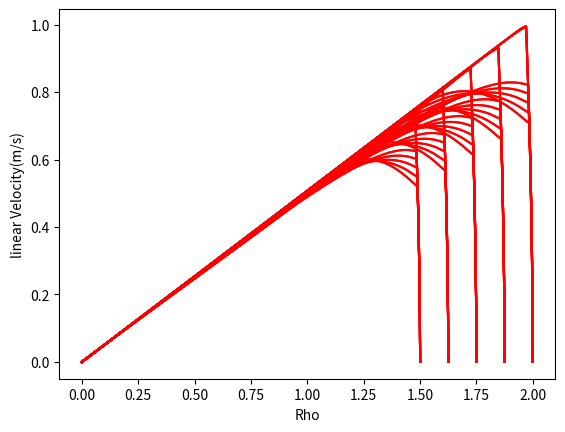
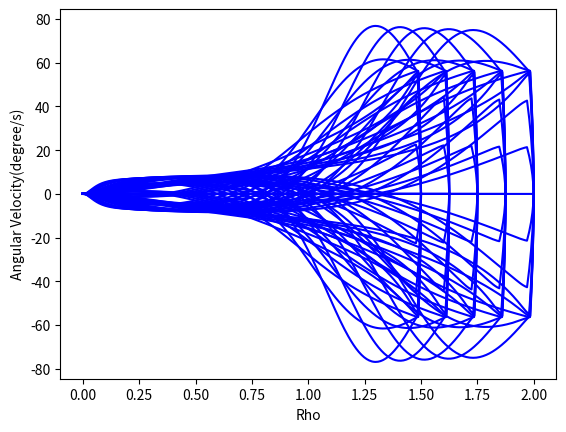
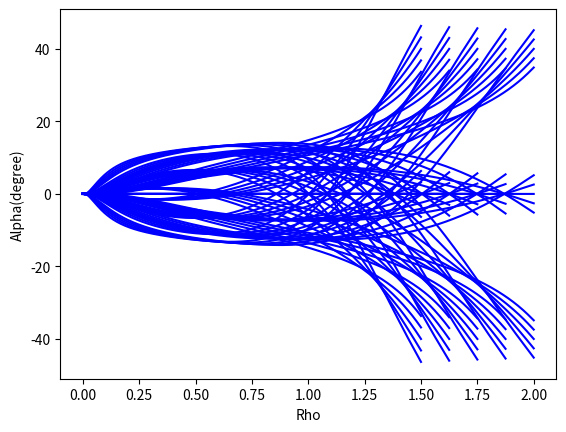
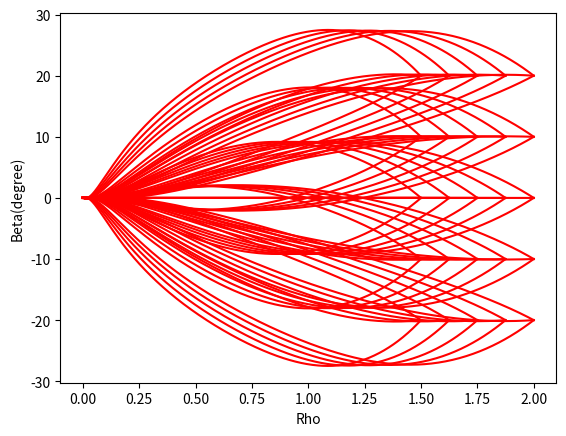
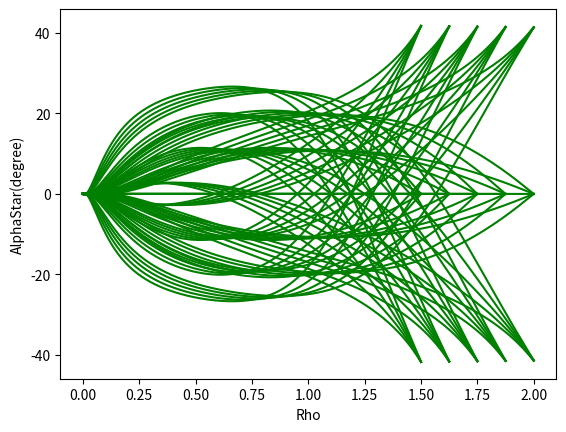
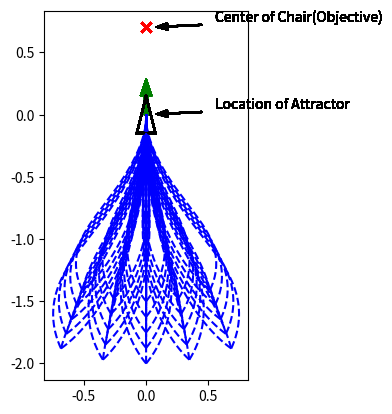

Recreate these plots in Python, in order.
# -*- coding: utf-8 -*-
# [redacted]
# @Date:   2019-10-10 22:40:46
# [redacted]
# @Last Modified time: 2019-10-29 10:30:30

import matplotlib.pyplot as plt
import numpy as np
from random import random

x_camera_traj, y_camera_traj = [], []
x_center_traj, y_center_traj = [], []
Rho = []
Alpha = []
Beta = []
AlphaStar = []
AlphaDot = [0]
BetaDot = [0]

V = [0]
W = [0]
A_V = []
A_W = []
FOV = []
C_FOV = []
L_FOV = []
R_FOV = []

v_threshold = 25
w_threshold = 5
a_v_threshold = 5
a_w_threshold = 4

Kp_rho = 0.5 # depends on the real Qolo's speed
# K4 = 3.21
# K = [8.31,6.42] 
# K4 = 1.43
# K = [6.57,2.86]
K4 = 4.85
# K = [5.6, 1.06]
# K4 = 0.53
K = [2, 2] 
# K = [4.36, 0.85]
Kp_alpha = K[0] #15
Kp_beta = K[1] #2   # 3 is better than 5 or 10 or 15
dt = 0.01
chair_width = 0.5
chair_length = 0.5
safe_distance = 0.45 # distanc between attractor and chair's front edge

l = 0.1
d = 0.7

original = 0
sequence = 5
A = [original] * sequence
B = [original] * sequence

# ax = plt.gca()
# ax.set_aspect(1)

# fig = plt.figure(figsize=(6, 6))

def chair_info(chair):
    x_goal = chair[0]
    y_goal = chair[1]
    theta_goal = chair[2]
    F_x_chair = x_goal + safe_distance * np.cos(theta_goal)
    F_y_chair = y_goal + safe_distance * np.sin(theta_goal)
    L_x_chair = F_x_chair + chair_width / 2 * np.cos(theta_goal + np.pi/2)
    L_y_chair = F_y_chair + chair_width / 2 * np.sin(theta_goal + np.pi/2)
    R_x_chair = F_x_chair + chair_width / 2 * np.cos(theta_goal - np.pi/2)
    R_y_chair = F_y_chair + chair_width / 2 * np.sin(theta_goal - np.pi/2)
    chair_bottom_x = F_x_chair + chair_length / 2 * np.cos(theta_goal)
    chair_bottom_y = F_y_chair + chair_length / 2 * np.sin(theta_goal)
    chair_back_x = F_x_chair + chair_length * np.cos(theta_goal)
    chair_back_y = F_y_chair + chair_length  * np.sin(theta_goal)
    return x_goal, y_goal, theta_goal, L_x_chair, L_y_chair, R_x_chair, R_y_chair, F_x_chair, F_y_chair, chair_bottom_x, chair_bottom_y, chair_back_x, chair_back_y

# for both move_average and butterworth filter
def read_update(a,b):
    A.append(a)
    B.append(b)
    A.pop(0)
    B.pop(0)
    # return A, B, C, D, E

# move_average filter
def move_average():
    #global A, B
    a1 = sum(A) / sequence
    b1 = sum(B) / sequence
    return a1, b1

def collectPlot():
    absFOV = [abs(i) for i in FOV]
    absAlpha = [abs(i) for i in Alpha]
    max_index0 = absFOV.index(max(absFOV))
    # max_index1 = absAlpha.index(max(absAlpha))
    X_fov = x_camera_traj[max_index0]
    Y_fov = y_camera_traj[max_index0]

    # plt.scatter(x_goal, y_goal, s=60, c='k', marker=".", zorder=30) # 
    # plt.scatter(x_start, y_start, s=60, c='k', marker=".", zorder=30)
    # plt.scatter(x_camera_traj[-1], y_camera_traj[-1], s=60, c='b', marker=".", zorder=30)
    # plt.scatter(x_center_traj[-1], y_center_traj[-1], s=60, c='b', marker=".", zorder=30)

    # print("Start Point BearingAngle =", absFOV[0] * 180 / np.pi)
    # print("max BearingAngle =", max(absFOV) * 180 / np.pi, "position =", X_fov, Y_fov)
    print("Start Point Alpha =", absAlpha[0])
    print("max Alpha =", max(absAlpha))

    # show velocity/aceelaration of linear and angular
    timeSeries = np.linspace(0,len(FOV)*dt,len(FOV))
    timeSeries0 = np.linspace(0,len(AlphaDot)*dt,len(AlphaDot))
    # print(len(timeSeries), len(timeSeries0))
    # plt.figure('FOV')
    # plt.plot(timeSeries, FOV, 'r-')
    # plt.ylim(0,min(FOV),max(FOV))
    # plt.xlabel("time(s)")
    # plt.ylabel("FOV")

    plt.figure('V-Rho')
    plt.plot(Rho, V, 'r-')
    plt.xlabel("Rho")
    plt.ylabel("linear Velocity(m/s)")

    plt.figure('W-Rho')
    degreeW = [i*180/np.pi for i in W]
    plt.plot(Rho, degreeW, 'b-')
    plt.xlabel("Rho")
    plt.ylabel("Angular Velocity(degree/s)")
    # plt.legend(labels = [startPoint[2]],loc='best')
    # # plt.savefig("./Output_curve/V-Rho.png")


    
    plt.figure('Alpha-Rho')
    plt.plot(Rho, Alpha, 'b-')
    plt.xlabel("Rho")
    plt.ylabel("Alpha(degree)")

    plt.figure('Beta-Rho')
    plt.plot(Rho, Beta, 'r-')
    plt.xlabel("Rho")
    plt.ylabel("Beta(degree)")

    plt.figure('AlphaStar-Rho')
    plt.plot(Rho, AlphaStar, 'g-')
    plt.xlabel("Rho")
    plt.ylabel("AlphaStar(degree)")
    # plt.savefig("./Output_curve/V-Rho.png")

class chen():
    def __init__(self):
        # simulation parameters
        self.v0 = 0
        self.w0 = 0
        self.v = 0
        self.w = 0

        self.x_camera = 0
        self.y_camera = 0.1
        self.x_center = 0
        self.y_center = 0
        self.deviation = 0.1

        self.dest_X = 0
        self.dest_Y = 0

        self.L_fov = 0
        self.R_fov = 0

        self.AngleCenter = 0

    def setDestination(self):
        self.dest_X = x_goal
        self.dest_Y = y_goal
        # print(self.dest_X)
        # print(self.dest_Y)

    def distance(self):
        self.x_diff = self.dest_X - self.x_center
        self.y_diff = self.dest_Y - self.y_center
        self.c_x_diff = chair_bottom_x - self.x_camera
        self.c_y_diff = chair_bottom_y - self.y_camera
        # self.goal_x_diff = chair_bottom_x - self.dest_X
        # self.goal_y_diff = chair_bottom_y - self.dest_Y
        self.rho = np.sqrt(self.x_diff**2 + self.y_diff**2) # * np.sign(np.arctan2(self.y_diff, self.x_diff))
        Rho.append(self.rho)
        self.chair_bottom_rho = np.sqrt(self.c_x_diff**2 + self.c_y_diff**2)

    def trajCollect(self):
        x_camera_traj.append(self.x_camera)
        y_camera_traj.append(self.y_camera)
        x_center_traj.append(self.x_center)
        y_center_traj.append(self.y_center)

    def Angle(self):
        self.alpha = np.arctan2(self.y_diff, self.x_diff) - self.theta
        self.beta = - np.arctan2(self.y_diff, self.x_diff) + theta_goal

        # OB = self.rho * np.sin(self.beta) / np.sin(np.pi-self.alpha-self.beta)
        # BC = self.rho * np.sin(self.alpha) / np.sin(np.pi-self.alpha-self.beta)
        # AB = OB - l
        # BD = BC + d
        # AD = AB**2 + BD**2 - 2*AB*BD*np.cos(np.pi-self.alpha-self.beta)
        # self.alphaStar = np.arcsin(BD*np.sin(np.pi-self.alpha-self.beta) / AD)

        self.alphaStar = np.arctan2(self.c_y_diff, self.c_x_diff) - self.theta
        # self.alpha = (np.arctan2(self.y_diff, self.x_diff) - self.theta + np.pi) % (2 * np.pi) - np.pi
        # self.alphaStar = np.arctan2(self.c_y_diff, self.c_x_diff) - self.theta
        # self.beta = (- np.arctan2(self.y_diff, self.x_diff) + theta_goal + np.pi) % (2 * np.pi) - np.pi
        self.bearingAngle = np.arctan2(self.c_y_diff, self.c_x_diff) - self.theta
        Alpha.append(self.alpha*180/np.pi)
        Beta.append(self.beta*180/np.pi)
        AlphaStar.append(self.alphaStar*180/np.pi)
        # print(self.alpha)
        # print(self.beta)

    def AngleDot(self):
        self.alphaDot = (Alpha[-1] - Alpha[-2]) / dt
        self.betaDot = (Beta[-1] - Beta[-2]) / dt
        AlphaDot.append(self.alphaDot)
        BetaDot.append(self.betaDot)

    def SpeedToGo(self):
        # self.v =  Kp_rho * self.rho * np.cos(self.alpha)
        # self.w =  Kp_alpha * np.sin(self.alpha) * np.cos(self.alpha) - Kp_beta * self.beta * ((np.sin(alpha_bar*np.pi/180))**2 - np.sin(self.alpha)**2)
        self.v =  Kp_rho * (self.rho) * np.cos(self.alpha)
        self.w =  Kp_alpha * np.sin(self.alpha) * np.cos(self.alpha) - Kp_alpha * Kp_beta * self.beta * ((np.sin(alpha_bar*np.pi/180))**2 - np.sin(self.alphaStar)**2)
        if self.alpha > np.pi / 2 or self.alpha < -np.pi / 2:
            self.v = - self.v

    def CurrentPosition(self):
        self.theta = self.theta + self.w * dt
        self.x_center = self.x_center + self.v * np.cos(self.theta) * dt
        self.y_center = self.y_center + self.v * np.sin(self.theta) * dt
        self.x_camera = self.x_center + self.deviation * np.cos(self.theta)
        self.y_camera = self.y_center + self.deviation * np.sin(self.theta)

    def PlotAll(self):
        plt.figure('trajectory')
        ax = plt.gca()
        ax.set_aspect(1)
        # plt.arrow(x_start, y_start, 0.15*np.cos(theta_start),
        #           0.15*np.sin(theta_start), color='r', width=0.03)
        plt.arrow(x_goal, y_goal, 0.15*np.cos(theta_goal),
                  0.15*np.sin(theta_goal), color='g', width=0.03)
        # rect0 = plt.Rectangle((F_x_chair, F_y_chair), chair_length, chair_width/2, angle = theta_goal * 180 / np.pi, fill=False, edgecolor = 'red',linewidth=1)
        # ax.add_patch(rect0)
        # rect1 = plt.Rectangle((R_x_chair, R_y_chair), chair_length, chair_width/2, angle = theta_goal * 180 / np.pi, fill=False, edgecolor = 'red',linewidth=1)
        # ax.add_patch(rect1)
        # plt.scatter(F_x_chair, F_y_chair, s=50, c='r', marker="x")
        # plt.scatter(L_x_chair, L_y_chair, s=50, c='r', marker="x")
        # plt.scatter(R_x_chair, R_y_chair, s=50, c='r', marker="x")
        plt.scatter(chair_bottom_x, chair_bottom_y, s=50, c='r', marker="x")
        plt.annotate('Center of Chair(Objective)', xy=(chair_bottom_x, chair_bottom_y), xytext=(0.55, chair_bottom_y+0.05), 
            arrowprops=dict(headlength=8,headwidth=5,width=0.5, facecolor='black', shrink=0.15)) # annotation of text: 'center of chair'
        plt.annotate('Location of Attractor', xy=(Chair[0], Chair[1]), xytext=(0.55, Chair[1]+0.05), 
            arrowprops=dict(headlength=8,headwidth=5,width=0.5, facecolor='black', shrink=0.15)) # annotation of text
        # plt.annotate('Center of Qolo', xy=(0.2,-1), xytext=(0.55,-1+0.075), 
        #     arrowprops=dict(headlength=8,headwidth=5,width=0.5, facecolor='black', shrink=0.15)) # annotation of text
        # plt.annotate('Trajectory of Camera', xy=(0,-0.5), xytext=(0.55,-0.5+0.075), 
        #     arrowprops=dict(headlength=8,headwidth=5,width=0.5, facecolor='black', shrink=0.25)) # annotation of text
        self.plot_vehicle()
        #plt.scatter(0,4, c='r', marker="o")

    def collect(self, L_x_chair, L_y_chair, R_x_chair, R_y_chair):
        L_x_diff = L_x_chair - self.x_camera
        L_y_diff = L_y_chair - self.y_camera
        # L_fov = (np.arctan2(L_x_diff, L_y_diff) - theta + np.pi) % (2 * np.pi) - np.pi
        L_line = np.arctan2(L_y_diff, L_x_diff)
        self.L_fov = np.arctan2(L_y_diff, L_x_diff) - self.theta
        R_x_diff = R_x_chair - self.x_camera
        R_y_diff = R_y_chair - self.y_camera
        # R_fov = (np.arctan2(R_x_diff, R_y_diff) - theta + np.pi) % (2 * np.pi) - np.pi
        R_line = np.arctan2(R_y_diff, R_x_diff)
        self.R_fov = np.arctan2(R_y_diff, R_x_diff) - self.theta
        self.AngleCenter = (np.arctan2(R_y_diff, R_x_diff) + np.arctan2(L_y_diff, L_x_diff)) / 2
        FOV.append(self.bearingAngle)  # field of view
        C_FOV.append(abs(self.theta - theta_goal))
        L_FOV.append(abs(self.L_fov))
        R_FOV.append(abs(self.R_fov))

    def move_to_pose(self, x_start, y_start, theta_start, x_goal, y_goal, theta_goal, L_x_chair, L_y_chair, R_x_chair, R_y_chair, F_x_chair, F_y_chair):
        self.x_center = x_start
        self.y_center = y_start
        self.x_camera = x_start + self.deviation * np.cos(theta_start)
        self.y_camera = y_start + self.deviation * np.sin(theta_start)
        self.theta = theta_start

        self.setDestination()
        self.distance()
        self.Angle()
        self.collect(L_x_chair, L_y_chair, R_x_chair, R_y_chair)
        self.trajCollect()

        count = 0

        while (self.rho > 0 or abs(self.alpha-self.beta) > 0) and count < 3000:
        # while (self.rho > 0.05) and count < 500:
            count += 1
            # print("count =", count)

            self.SpeedToGo()

            # filter
            read_update(self.v, self.w)
            self.v, self.w = move_average()

            # for monitoring v, w a_v, a_w
            V.append(self.v)
            W.append(self.w)
            # a_v = self.v - self.v0
            # a_w = self.w - self.w0
            # A_V.append(a_v)
            # A_W.append(a_w)
            # print("v =", v, "w =", w)

            self.CurrentPosition()
            self.distance()
            self.Angle()
            self.AngleDot()
            self.collect(L_x_chair, L_y_chair, R_x_chair, R_y_chair)
            self.trajCollect()

        if count >= 2000:
            print("timeout")

        print('final rho =', self.rho)
        # print ("x_traj, y_traj= ", x_traj, y_traj)
        collectPlot()
        # plt.show()
        self.PlotAll()

    def plot_vehicle(self):  # pragma: no cover
        # Corners of triangular vehicle when pointing to the right (0 radians)
        p1_i = np.array([0.15, 0, 1]).T
        p2_i = np.array([-0.15, 0.075, 1]).T
        p3_i = np.array([-0.15, -0.075, 1]).T

        T = self.transformation_matrix()
        p1 = np.matmul(T, p1_i)
        p2 = np.matmul(T, p2_i)
        p3 = np.matmul(T, p3_i)

        plt.plot([p1[0], p2[0]], [p1[1], p2[1]], 'k-')
        plt.plot([p2[0], p3[0]], [p2[1], p3[1]], 'k-')
        plt.plot([p3[0], p1[0]], [p3[1], p1[1]], 'k-')

        # plt.plot(x_camera_traj, y_camera_traj, 'r--')
        plt.plot(x_center_traj, y_center_traj, 'b--')  

        # plt.plot([self.x_camera,x_goal],[self.y_camera,y_goal], color ='gray', linewidth=1.5, linestyle="--")
        # plt.plot([self.x_camera, p1[0]],[self.y_camera, p1[1]], color ='gray', linewidth=1.5, linestyle="--")

        #plt.axis("equal")
        # plt.xlim(-0.5, 0.5)
        # plt.ylim(-1, 1)
        # plt.pause(dt)

    def transformation_matrix(self):
        return np.array([
            [np.cos(self.theta), -np.sin(self.theta), self.x_center],
            [np.sin(self.theta), np.cos(self.theta), self.y_center],
            [0, 0, 1]
        ])

    def main(self): 
        self.move_to_pose(x_start, y_start, theta_start, x_goal, y_goal, theta_goal, L_x_chair, L_y_chair, R_x_chair, R_y_chair, F_x_chair, F_y_chair)

        # for different locations
        self.v0 = 0
        self.w0 = 0
        self.v = 0
        self.w = 0

        self.x_camera = 0
        self.y_camera = 0.1
        self.x_center = 0
        self.y_center = 0
        self.deviation = 0.1

        self.dest_X = 0
        self.dest_Y = 0

        self.L_fov = 0
        self.R_fov = 0

        self.AngleCenter = 0

a = chen()
# Chair = [(-0.2, 1, np.pi/3), (-0.1, 1, np.pi/3), (0, 1, np.pi/3), (0.2, 1, np.pi/2)]
Chair = (0, 0, np.pi/2) # this is the location of attractor
x_goal, y_goal, theta_goal, L_x_chair, L_y_chair, R_x_chair, R_y_chair, F_x_chair, F_y_chair, chair_bottom_x, chair_bottom_y, chair_back_x, chair_back_y = chair_info(Chair)
StartPoint = []
requiredMinAngle = - 20
requiredMaxAngle = 20
requireMaxDistance = 2
requireMinDistance = 1.5
alpha_bar = 40
for requiredDistance in np.linspace(requireMinDistance, requireMaxDistance, 5):
    for requiredAngle in np.linspace(requiredMinAngle, requiredMaxAngle, 5):
        startPoint_x = 0 + requiredDistance * np.sin(requiredAngle * np.pi/180)
        startPoint_y = 0 - requiredDistance * np.cos(requiredAngle * np.pi/180)

        # startPoint_x = 0
        # startPoint_y = chair_bottom_y - 2
        c_x_diff = chair_bottom_x - startPoint_x
        c_y_diff = chair_bottom_y - startPoint_y
        feasiblePostureMin = np.arctan2(c_y_diff, c_x_diff) - (40) * np.pi / 180
        feasiblePostureMax = np.arctan2(c_y_diff, c_x_diff) + (40) * np.pi / 180
        for feasiblePosture in np.linspace(feasiblePostureMin, feasiblePostureMax, 3):
            startPoint = (startPoint_x, startPoint_y, feasiblePosture)
            StartPoint.append(startPoint)

# print(StartPoint)
# StartPoint = [(-0.2, -1, np.pi*2/3), (-0.2, -1, np.pi/2), (-0.2, -1, np.pi/3), (0, -1, np.pi/2), (0.2, -1, np.pi*2/3), (0.2, -1, np.pi/2), (0.2, -1, np.pi/3)]
# StartPoint = [(0, 0.2, np.pi/2)]
# StartPoint = [(-0.2, -1, np.pi/2)]

if __name__ == '__main__':
    for i in StartPoint:
        # print ("FFF",x_goal, y_goal, theta_goal, L_x_chair, L_y_chair, R_x_chair, R_y_chair, F_x_chair, F_y_chair, chair_bottom_x, chair_bottom_y, chair_back_x, chair_back_y)
        x_start = i[0]
        y_start = i[1]
        theta_start = i[2]
        a.main()

        # reset trajectory list
        x_camera_traj, y_camera_traj = [], []
        x_center_traj, y_center_traj = [], []
        FOV = []
        Rho = []
        Alpha = []
        Beta = []
        AlphaStar = []
        AlphaDot = [0]
        BetaDot = [0]
        V = [0]
        W = [0]
        
plt.show()



